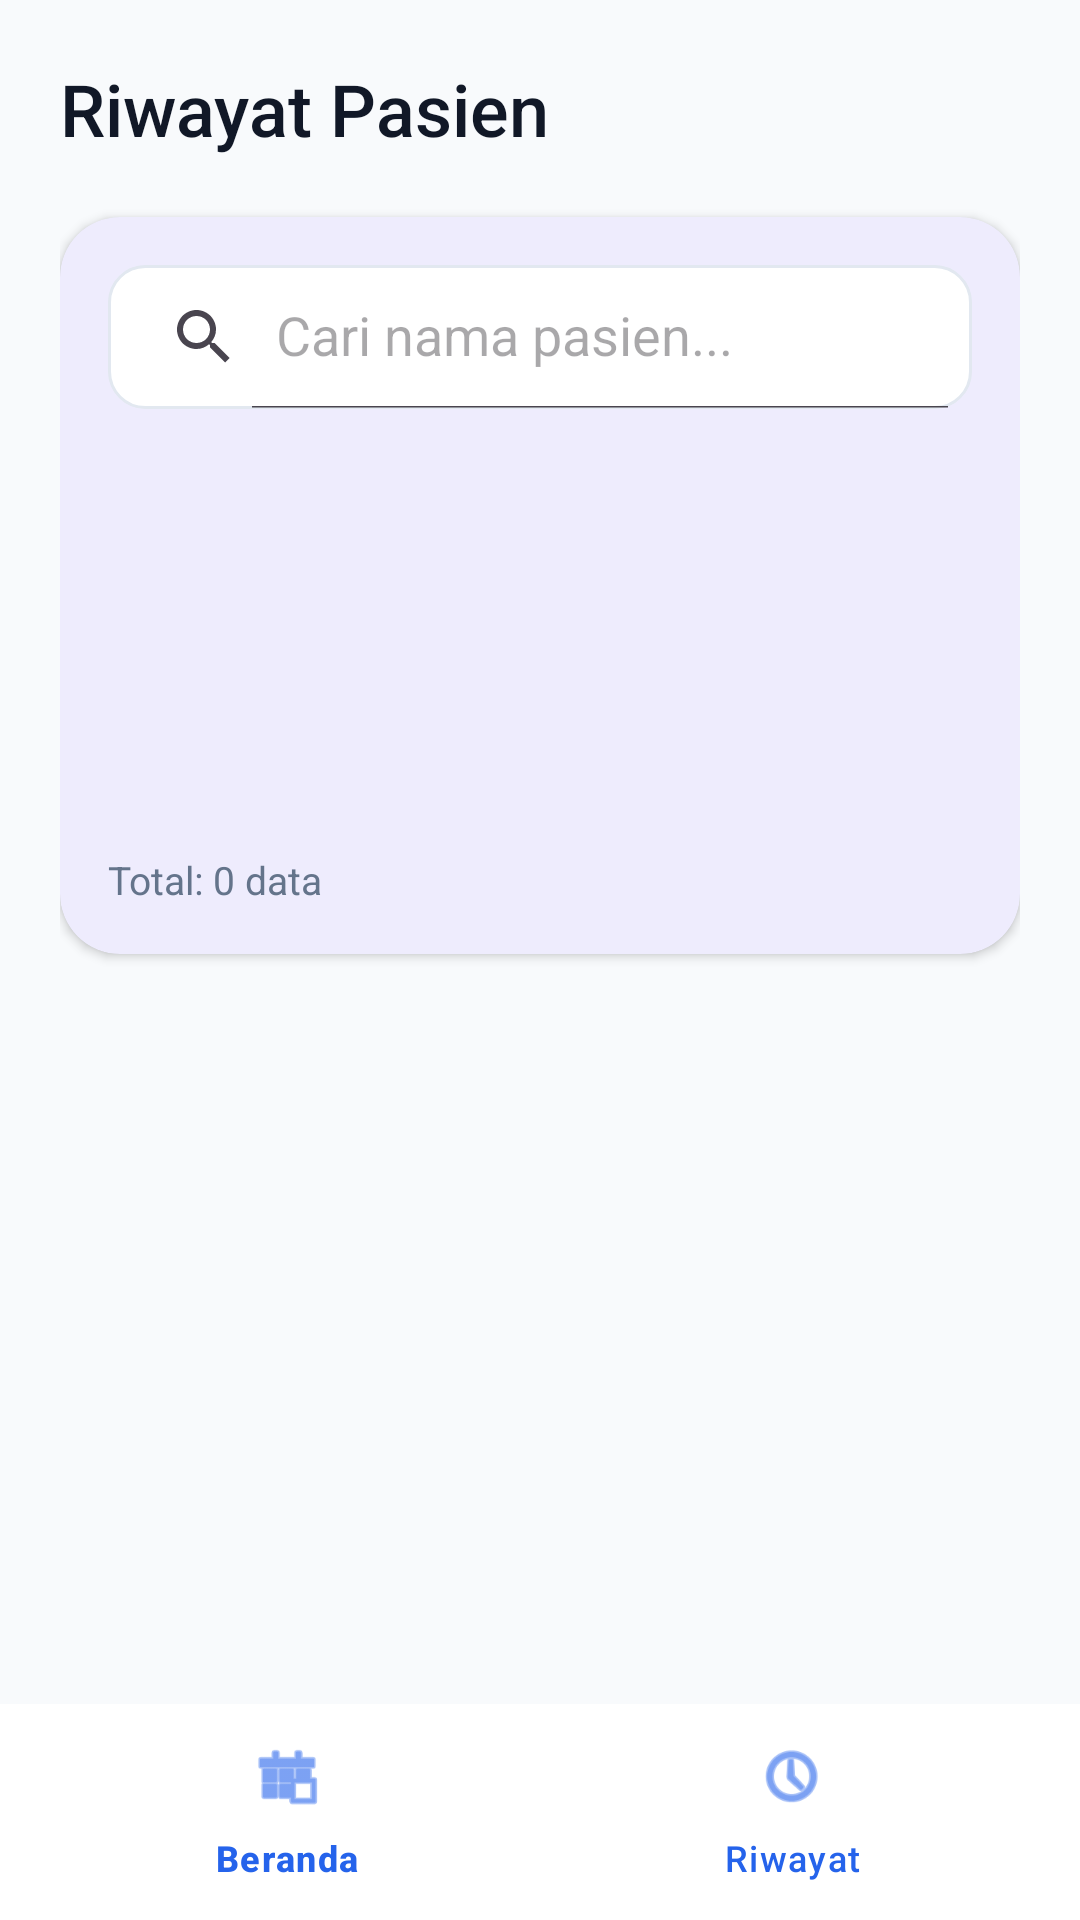

Layout XML and referenced resources for this Android screen:
<!-- AndroidManifest.xml: application theme Theme.AntriankKlinik -->
<!-- res/layout/activity_riwayat.xml -->
<?xml version="1.0" encoding="utf-8"?>
<androidx.coordinatorlayout.widget.CoordinatorLayout
    xmlns:android="http://schemas.android.com/apk/res/android"
    xmlns:app="http://schemas.android.com/apk/res-auto"
    android:layout_width="match_parent"
    android:layout_height="match_parent"
    android:background="@color/surface">

    <androidx.core.widget.NestedScrollView
        android:layout_width="match_parent"
        android:layout_height="match_parent"
        android:paddingBottom="100dp"
        android:clipToPadding="false">

        <LinearLayout
            android:layout_width="match_parent"
            android:layout_height="wrap_content"
            android:orientation="vertical"
            android:padding="20dp">

            <TextView
                android:layout_width="wrap_content"
                android:layout_height="wrap_content"
                android:text="Riwayat Pasien"
                android:textSize="24sp"
                android:fontFamily="sans-serif-medium"
                android:textColor="@color/black"
                android:layout_marginBottom="20dp" />

            <com.google.android.material.card.MaterialCardView
                android:layout_width="match_parent"
                android:layout_height="wrap_content"
                android:layout_marginBottom="20dp"
                app:cardCornerRadius="20dp"
                app:strokeWidth="0dp"
                app:cardElevation="2dp">

                <LinearLayout
                    android:layout_width="match_parent"
                    android:layout_height="wrap_content"
                    android:orientation="vertical"
                    android:padding="16dp">

                    
                    <androidx.appcompat.widget.SearchView
                        android:id="@+id/search_view"
                        android:layout_width="match_parent"
                        android:layout_height="48dp"
                        android:background="@drawable/bg_search_view"
                        android:layout_marginBottom="16dp"
                        app:iconifiedByDefault="false"
                        app:queryHint="Cari nama pasien..." />

                    
                    <Spinner
                        android:id="@+id/spinner_filter"
                        android:layout_width="match_parent"
                        android:layout_height="52dp"
                        android:background="@drawable/bg_spinner"
                        android:paddingHorizontal="12dp"
                        android:layout_marginBottom="12dp" />

                    
                    <Spinner
                        android:id="@+id/spinner_waktu"
                        android:layout_width="match_parent"
                        android:layout_height="52dp"
                        android:background="@drawable/bg_spinner"
                        android:paddingHorizontal="12dp"
                        android:layout_marginBottom="16dp" />

                    <TextView
                        android:id="@+id/tv_total_riwayat"
                        android:layout_width="wrap_content"
                        android:layout_height="wrap_content"
                        android:text="Total: 0 data"
                        android:textSize="13sp"
                        android:textColor="#64748B" />

                </LinearLayout>
            </com.google.android.material.card.MaterialCardView>

            <androidx.recyclerview.widget.RecyclerView
                android:id="@+id/rv_riwayat"
                android:layout_width="match_parent"
                android:layout_height="wrap_content"
                android:nestedScrollingEnabled="false"
                android:layout_marginTop="8dp"
                app:layoutManager="androidx.recyclerview.widget.LinearLayoutManager" />

            <TextView
                android:id="@+id/tv_empty"
                android:layout_width="match_parent"
                android:layout_height="wrap_content"
                android:gravity="center"
                android:text="Belum ada data riwayat pasien"
                android:textColor="#94A3B8"
                android:textSize="16sp"
                android:visibility="gone"
                android:padding="48dp"
                app:drawableTopCompat="@android:drawable/ic_menu_search"
                android:drawablePadding="16dp"
                app:drawableTint="#CBD5E1" />

        </LinearLayout>
    </androidx.core.widget.NestedScrollView>

    <com.google.android.material.bottomnavigation.BottomNavigationView
        android:id="@+id/bottom_navigation"
        android:layout_width="match_parent"
        android:layout_height="72dp"
        android:layout_gravity="bottom"
        android:background="@color/white"
        app:elevation="8dp"
        app:menu="@menu/menu_bottom_nav"
        app:labelVisibilityMode="labeled"
        app:itemIconTint="@color/colorPrimary"
        app:itemTextColor="@color/colorPrimary" />

</androidx.coordinatorlayout.widget.CoordinatorLayout>
<!-- resources referenced by this layout -->
<resources>
  <color name="black">#111827</color>
  <color name="colorPrimary">#2563EB</color>
  <color name="surface">#F8FAFC</color>
  <color name="white">#FFFFFF</color>
  <!-- drawable bg_search_view (drawable) -->
  <?xml version="1.0" encoding="utf-8"?>
  <shape xmlns:android="http://schemas.android.com/apk/res/android">
      <corners android:radius="12dp" />
      <stroke android:width="1dp" android:color="@color/outline" />
      <solid android:color="@color/white" />
  </shape>
  <style name="Theme.AntriankKlinik" parent="Theme.Material3.Light">
          <item name="colorPrimary">@color/colorPrimary</item>
          <item name="colorOnPrimary">@color/colorOnPrimary</item>
          <item name="colorPrimaryContainer">@color/colorPrimaryContainer</item>
          <item name="colorOnPrimaryContainer">@color/colorOnPrimaryContainer</item>
  
          <item name="colorSecondary">@color/colorSecondary</item>
          <item name="colorOnSecondary">@color/colorOnSecondary</item>
          <item name="colorSecondaryContainer">@color/colorSecondaryContainer</item>
          <item name="colorOnSecondaryContainer">@color/colorOnSecondaryContainer</item>
  
          <item name="android:navigationBarColor">@color/white</item>
          <item name="android:statusBarColor">@color/white</item>
          <item name="android:windowLightStatusBar" tools:targetApi="m">true</item>
          <item name="android:windowBackground">@color/surface</item>
  
          <item name="windowActionBar">true</item>
          <item name="windowNoTitle">false</item>
  
          <item name="actionBarStyle">@style/Widget.App.ActionBar</item>
      </style>
  <color name="outline">#E2E8F0</color>
  <color name="colorOnPrimary">#FFFFFF</color>
  <color name="colorPrimaryContainer">#DBEAFE</color>
  <color name="colorOnPrimaryContainer">#1E40AF</color>
  <color name="colorSecondary">#22C55E</color>
  <color name="colorOnSecondary">#FFFFFF</color>
  <color name="colorSecondaryContainer">#DCFCE7</color>
  <color name="colorOnSecondaryContainer">#166534</color>
  <style name="Widget.App.ActionBar" parent="Widget.Material3.ActionBar.Solid">
          <item name="background">@color/white</item>
          <item name="elevation">0dp</item>
          <item name="titleTextStyle">@style/TextAppearance.App.ActionBar.Title</item>
      </style>
  <style name="TextAppearance.App.ActionBar.Title" parent="TextAppearance.Material3.TitleLarge">
          <item name="android:textColor">@color/black</item>
          <item name="android:textStyle">bold</item>
      </style>
</resources>
